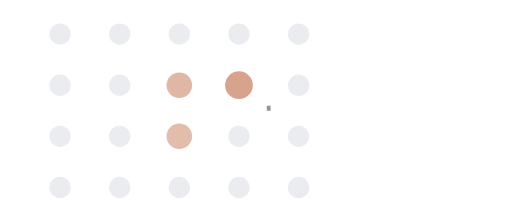
t = 0.00 s
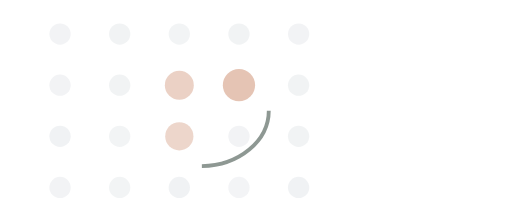
t = 1.00 s
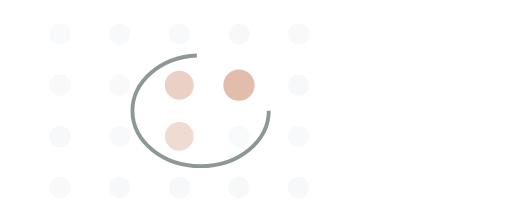
t = 2.00 s
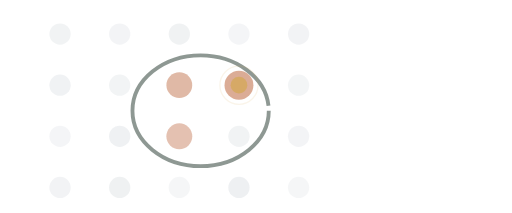
t = 3.06 s
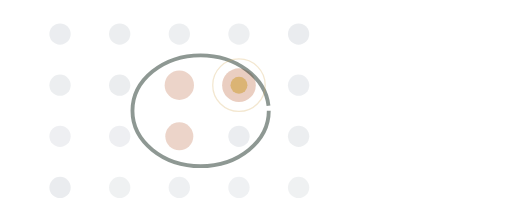
t = 4.11 s
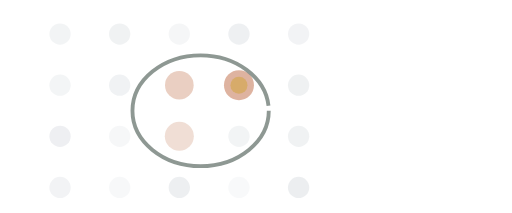
t = 5.10 s

The animated SVG that drew these frames (rendered in a browser with its animation timeline set to each time). Animation: 30 SMIL elements (animate=30); one cycle of 5.10 s, repeats indefinitely.

<svg width="240" height="100" viewBox="0 0 240 100" fill="none" xmlns="http://www.w3.org/2000/svg">
  <!-- INTELLIGENCE — Hidden → Found -->
  <!-- Animation: Grid dots subtly breathe, warm cluster slowly pulses brighter, analyst mark draws itself, gold pulse radiates -->

  <!-- Row 1: Static grid dots with dramatic opacity breathe -->
  <circle cx="28" cy="16" r="5" fill="#6B7B8D" opacity="0.14">
    <animate attributeName="opacity" values="0.14;0.04;0.14" dur="4s" repeatCount="indefinite"/>
  </circle>
  <circle cx="56" cy="16" r="5" fill="#6B7B8D" opacity="0.14">
    <animate attributeName="opacity" values="0.14;0.04;0.14" dur="4.3s" repeatCount="indefinite"/>
  </circle>
  <circle cx="84" cy="16" r="5" fill="#6B7B8D" opacity="0.14">
    <animate attributeName="opacity" values="0.14;0.04;0.14" dur="3.8s" repeatCount="indefinite"/>
  </circle>
  <circle cx="112" cy="16" r="5" fill="#6B7B8D" opacity="0.14">
    <animate attributeName="opacity" values="0.14;0.04;0.14" dur="4.5s" repeatCount="indefinite"/>
  </circle>
  <circle cx="140" cy="16" r="5" fill="#6B7B8D" opacity="0.14">
    <animate attributeName="opacity" values="0.14;0.04;0.14" dur="4.1s" repeatCount="indefinite"/>
  </circle>

  <!-- Row 2 -->
  <circle cx="28" cy="40" r="5" fill="#6B7B8D" opacity="0.14">
    <animate attributeName="opacity" values="0.14;0.04;0.14" dur="3.9s" repeatCount="indefinite"/>
  </circle>
  <circle cx="56" cy="40" r="5" fill="#6B7B8D" opacity="0.14">
    <animate attributeName="opacity" values="0.14;0.04;0.14" dur="4.2s" repeatCount="indefinite"/>
  </circle>
  <!-- Warm cluster dots: dramatic pulse -->
  <circle cx="84" cy="40" r="6" fill="#C67C5A" opacity="0.55">
    <animate attributeName="opacity" values="0.55;0.25;0.55" dur="3s" repeatCount="indefinite"/>
    <animate attributeName="r" values="6;7.2;6" dur="3s" repeatCount="indefinite"/>
  </circle>
  <circle cx="112" cy="40" r="6.5" fill="#C67C5A" opacity="0.7">
    <animate attributeName="opacity" values="0.7;0.35;0.7" dur="2.8s" repeatCount="indefinite"/>
    <animate attributeName="r" values="6.5;8;6.5" dur="2.8s" repeatCount="indefinite"/>
  </circle>
  <circle cx="140" cy="40" r="5" fill="#6B7B8D" opacity="0.14">
    <animate attributeName="opacity" values="0.14;0.04;0.14" dur="4.4s" repeatCount="indefinite"/>
  </circle>

  <!-- Row 3 -->
  <circle cx="28" cy="64" r="5" fill="#6B7B8D" opacity="0.14">
    <animate attributeName="opacity" values="0.14;0.04;0.14" dur="4.6s" repeatCount="indefinite"/>
  </circle>
  <circle cx="56" cy="64" r="5" fill="#6B7B8D" opacity="0.14">
    <animate attributeName="opacity" values="0.14;0.04;0.14" dur="3.7s" repeatCount="indefinite"/>
  </circle>
  <circle cx="84" cy="64" r="6" fill="#C67C5A" opacity="0.5">
    <animate attributeName="opacity" values="0.5;0.20;0.5" dur="3.2s" repeatCount="indefinite"/>
    <animate attributeName="r" values="6;7;6" dur="3.2s" repeatCount="indefinite"/>
  </circle>
  <circle cx="112" cy="64" r="5" fill="#6B7B8D" opacity="0.14">
    <animate attributeName="opacity" values="0.14;0.04;0.14" dur="4.0s" repeatCount="indefinite"/>
  </circle>
  <circle cx="140" cy="64" r="5" fill="#6B7B8D" opacity="0.14">
    <animate attributeName="opacity" values="0.14;0.04;0.14" dur="4.3s" repeatCount="indefinite"/>
  </circle>

  <!-- Row 4 -->
  <circle cx="28" cy="88" r="5" fill="#6B7B8D" opacity="0.14">
    <animate attributeName="opacity" values="0.14;0.04;0.14" dur="4.1s" repeatCount="indefinite"/>
  </circle>
  <circle cx="56" cy="88" r="5" fill="#6B7B8D" opacity="0.14">
    <animate attributeName="opacity" values="0.14;0.04;0.14" dur="3.6s" repeatCount="indefinite"/>
  </circle>
  <circle cx="84" cy="88" r="5" fill="#6B7B8D" opacity="0.14">
    <animate attributeName="opacity" values="0.14;0.04;0.14" dur="4.7s" repeatCount="indefinite"/>
  </circle>
  <circle cx="112" cy="88" r="5" fill="#6B7B8D" opacity="0.14">
    <animate attributeName="opacity" values="0.14;0.04;0.14" dur="3.5s" repeatCount="indefinite"/>
  </circle>
  <circle cx="140" cy="88" r="5" fill="#6B7B8D" opacity="0.14">
    <animate attributeName="opacity" values="0.14;0.04;0.14" dur="4.8s" repeatCount="indefinite"/>
  </circle>

  <!-- Analyst mark: draws itself with stroke-dashoffset, then subtly breathes -->
  <ellipse cx="94" cy="52" rx="32" ry="26" stroke="#1E3328" stroke-width="1.8" fill="none" opacity="0.5" stroke-dasharray="180" stroke-dashoffset="180">
    <animate attributeName="stroke-dashoffset" values="180;0" dur="2s" fill="freeze" begin="0.5s"/>
    <animate attributeName="opacity" values="0;0.5" dur="0.5s" fill="freeze" begin="0.5s"/>
  </ellipse>

  <!-- Gold pulse: fades in after analyst mark draws, then prominently radiates -->
  <circle cx="112" cy="40" r="3" fill="#D4A853" opacity="0">
    <animate attributeName="opacity" values="0;0.9" dur="0.4s" fill="freeze" begin="2.2s"/>
    <animate attributeName="r" values="3;5;3" dur="2s" repeatCount="indefinite" begin="2.6s"/>
    <animate attributeName="opacity" values="0.9;0.5;0.9" dur="2s" repeatCount="indefinite" begin="2.6s"/>
  </circle>
  <!-- Gold pulse outer ring — wide pulsing -->
  <circle cx="112" cy="40" r="6" fill="none" stroke="#D4A853" stroke-width="0.6" opacity="0">
    <animate attributeName="opacity" values="0;0.35;0" dur="2.5s" repeatCount="indefinite" begin="2.6s"/>
    <animate attributeName="r" values="6;14;6" dur="2.5s" repeatCount="indefinite" begin="2.6s"/>
  </circle>
</svg>
